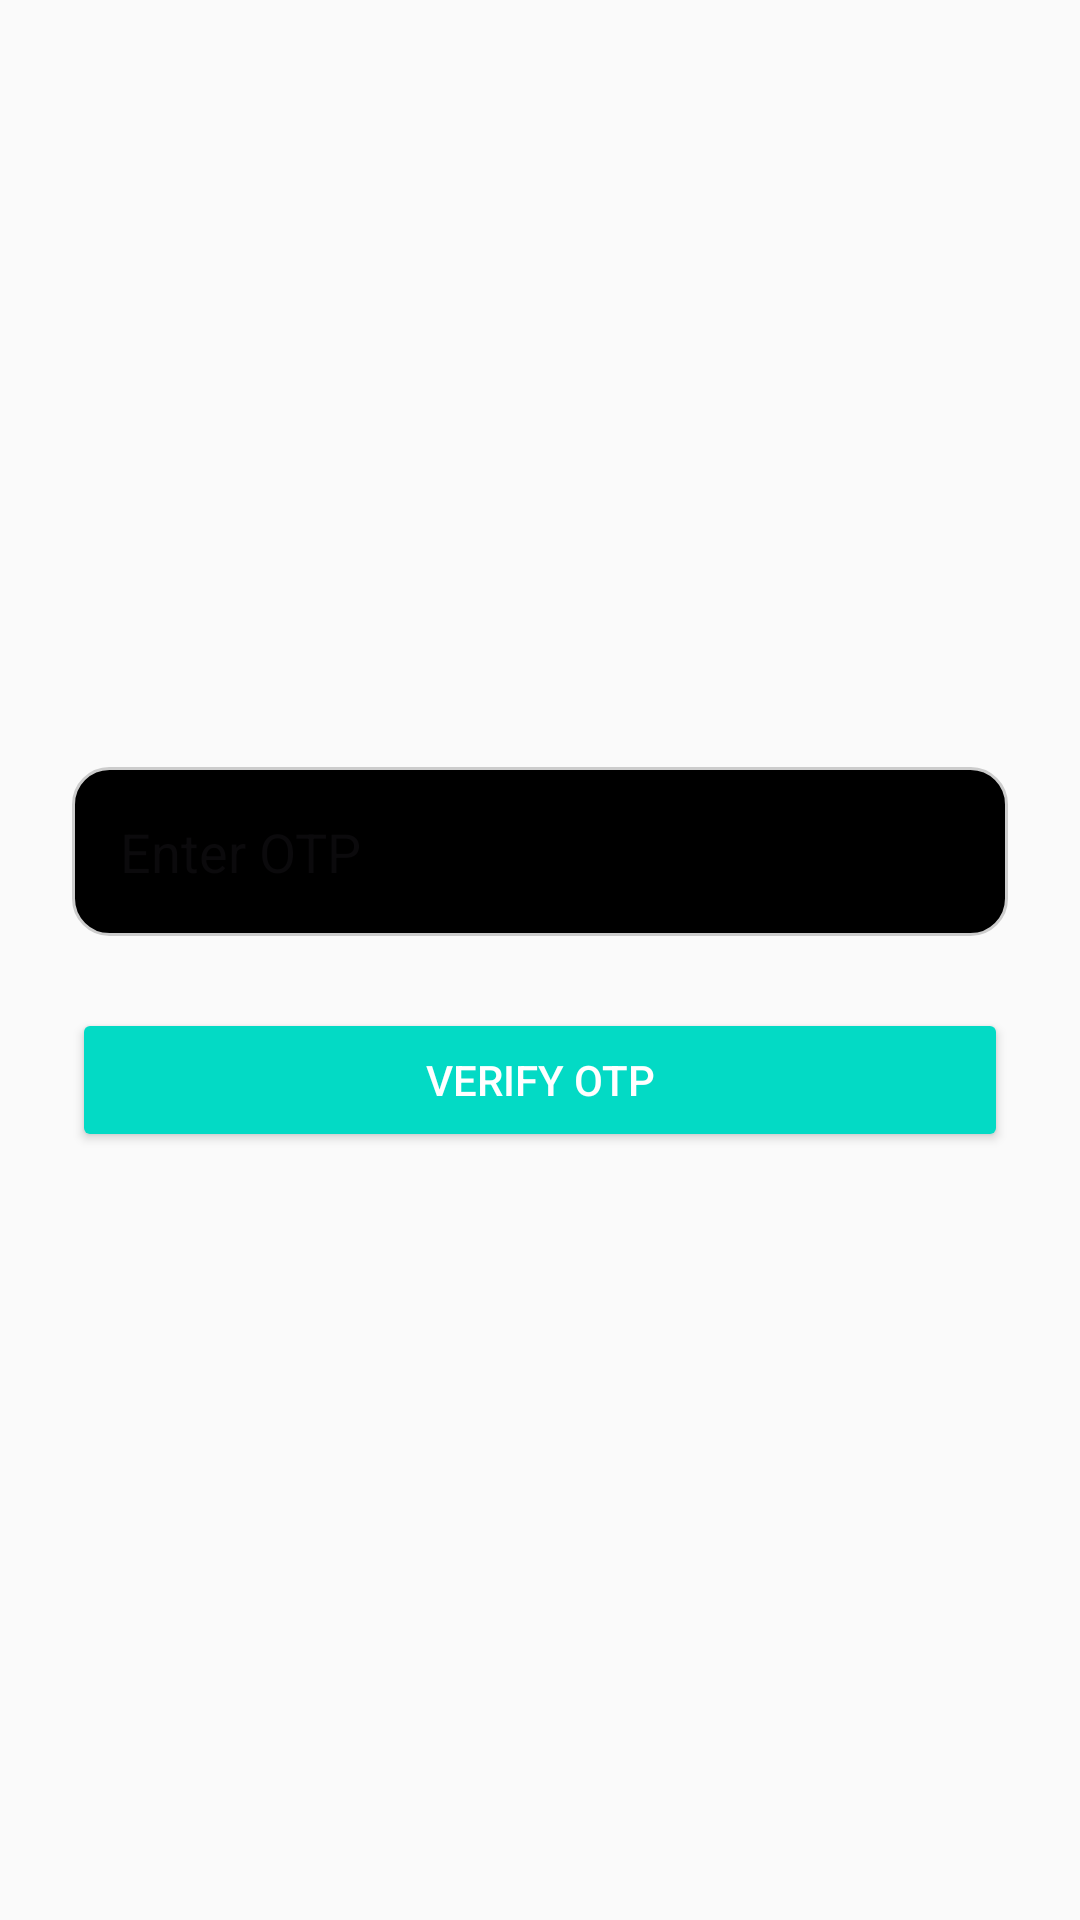

This screen was rendered from an Android layout file. Write that file and the resources it references.
<!-- AndroidManifest.xml: application theme Theme.RideDrop -->
<!-- res/layout/activity_verify_otp.xml -->
<?xml version="1.0" encoding="utf-8"?>
<LinearLayout
    xmlns:android="http://schemas.android.com/apk/res/android"
    android:orientation="vertical"
    android:padding="24dp"
    android:gravity="center"
    android:background="#FAFAFA"
    android:layout_width="match_parent"
    android:layout_height="match_parent">

    <EditText
        android:id="@+id/editOtp"
        android:hint="Enter OTP"
        android:inputType="number"
        android:background="@drawable/rounded_edittext"
        android:padding="16dp"
        android:layout_width="match_parent"
        android:layout_height="wrap_content" />

    <Button
        android:id="@+id/btnVerifyOtp"
        android:text="Verify OTP"
        android:backgroundTint="#03DAC5"
        android:textColor="#FFFFFF"
        android:layout_marginTop="24dp"
        android:layout_width="match_parent"
        android:layout_height="wrap_content" />

</LinearLayout>
<!-- resources referenced by this layout -->
<resources>
  <!-- drawable rounded_edittext (drawable) -->
  <?xml version="1.0" encoding="utf-8"?>
  <shape xmlns:android="http://schemas.android.com/apk/res/android"
      android:shape="rectangle">
      <solid android:color="@color/black" />
      <stroke android:width="1dp" android:color="#CCCCCC"/>
      <corners android:radius="12dp" />
      <padding android:left="10dp" android:top="10dp" android:right="10dp" android:bottom="10dp" />
  </shape>
  <style name="Theme.RideDrop" parent="Base.Theme.RideDrop" />
  <color name="black">#FF000000</color>
  <style name="Base.Theme.RideDrop" parent="Theme.Material3.DayNight.NoActionBar">
          
          
      </style>
</resources>
